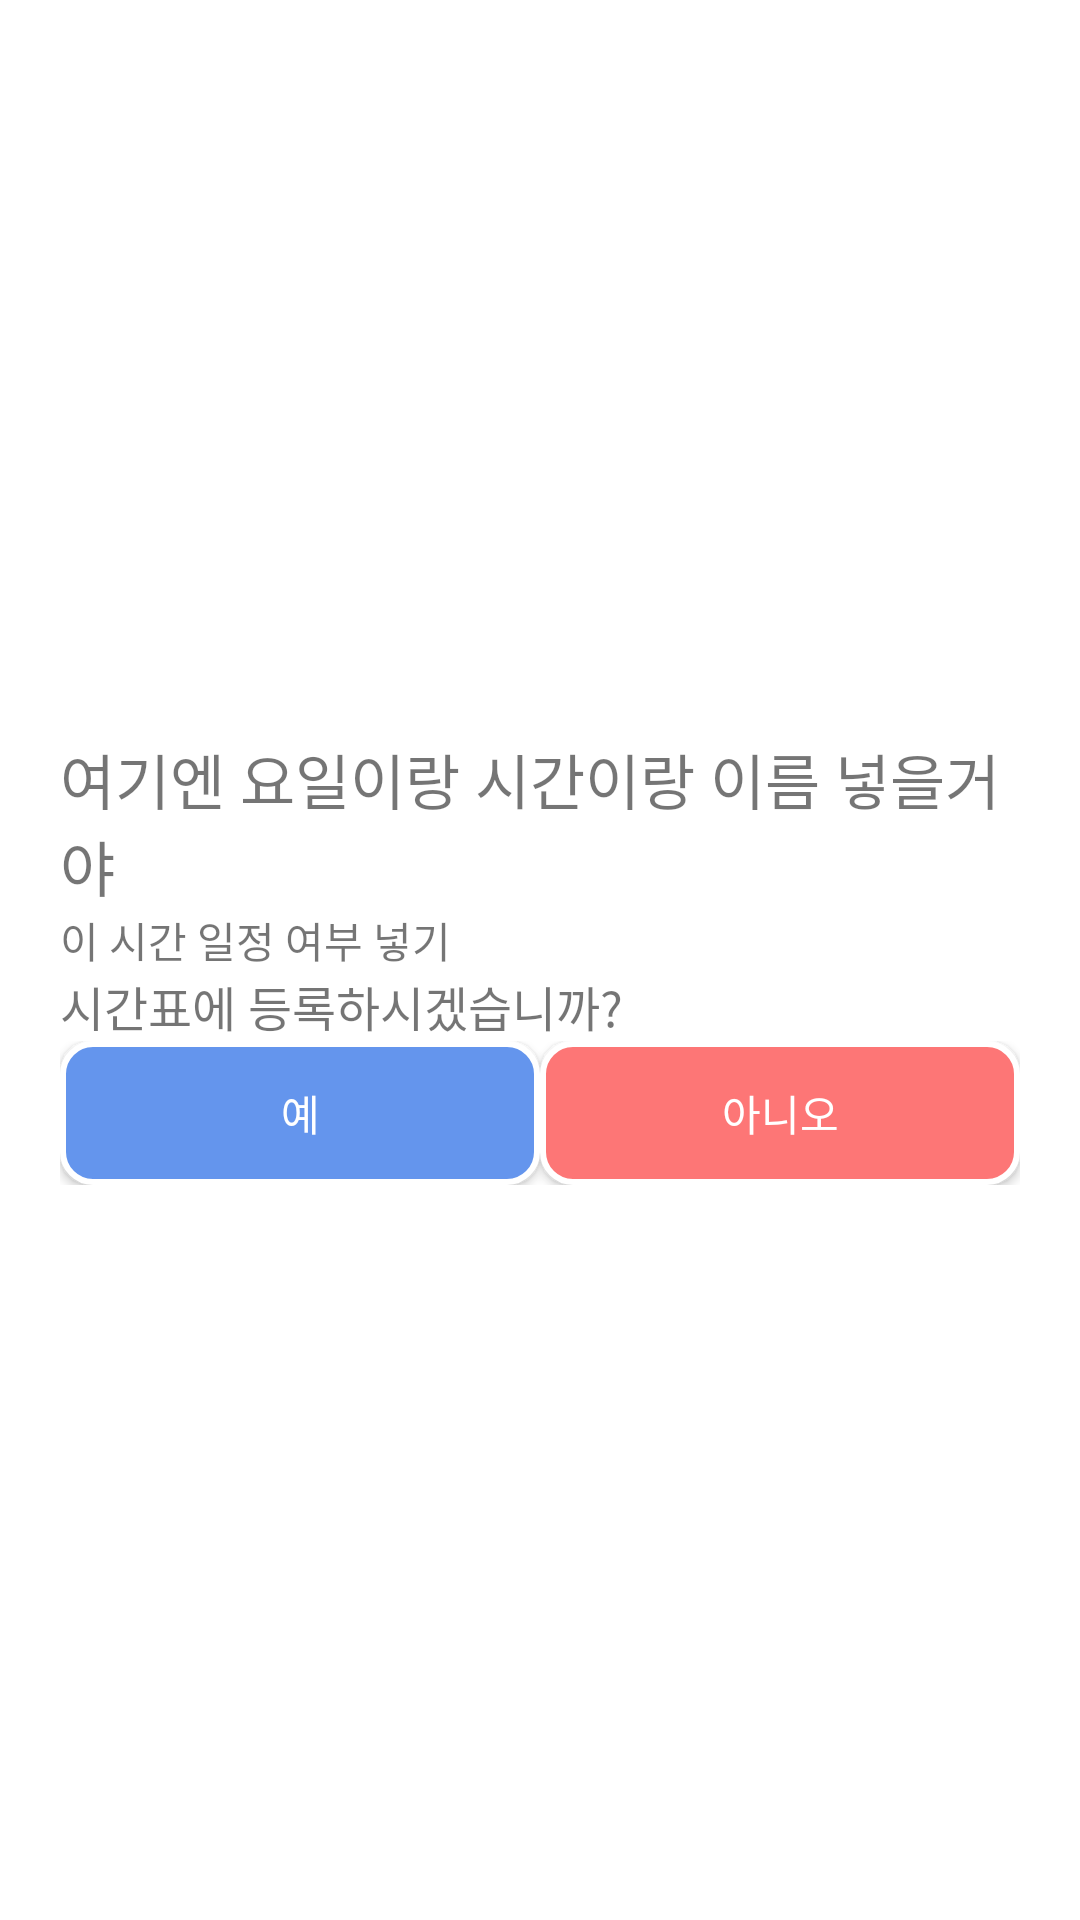

Layout XML and referenced resources for this Android screen:
<!-- AndroidManifest.xml: application theme Theme.Capstone -->
<!-- res/layout/dialog_autoschedule.xml -->
<?xml version="1.0" encoding="utf-8"?>
<androidx.constraintlayout.widget.ConstraintLayout xmlns:android="http://schemas.android.com/apk/res/android"
    xmlns:app="http://schemas.android.com/apk/res-auto"
    android:layout_width="match_parent"
    android:layout_height="match_parent">

    <LinearLayout
        android:layout_width="match_parent"
        android:layout_height="wrap_content"
        android:orientation="vertical"
        android:padding="20dp"
        app:layout_constraintBottom_toBottomOf="parent"
        app:layout_constraintTop_toTopOf="parent">

        <TextView
            android:id="@+id/autoschedule_nametime"
            android:layout_width="match_parent"
            android:layout_height="wrap_content"
            android:text="여기엔 요일이랑 시간이랑 이름 넣을거야"
            android:textSize="20sp" />

        <TextView
            android:id="@+id/autoschedule_previous"
            android:layout_width="match_parent"
            android:layout_height="wrap_content"
            android:text="이 시간 일정 여부 넣기"
            android:textSize="14sp" />

        <TextView
            android:id="@+id/ask_auto"
            android:layout_width="match_parent"
            android:layout_height="wrap_content"
            android:text="시간표에 등록하시겠습니까?"
            android:textSize="16sp" />

        <LinearLayout
            android:layout_width="match_parent"
            android:layout_height="wrap_content"
            android:orientation="horizontal">

            <androidx.appcompat.widget.AppCompatButton
                android:id="@+id/autoschedule_confirm"
                android:layout_width="match_parent"
                android:layout_height="wrap_content"
                android:textColor="#ffffff"
                android:layout_weight="1"
                android:background="@drawable/rounded_button_blue"
                android:text="예" />

            <androidx.appcompat.widget.AppCompatButton
                android:id="@+id/autoschedule_cancel"
                android:layout_width="match_parent"
                android:layout_height="wrap_content"
                android:textColor="#ffffff"
                android:layout_weight="1"
                android:background="@drawable/rounded_button_red"
                android:text="아니오" />
        </LinearLayout>

    </LinearLayout>

</androidx.constraintlayout.widget.ConstraintLayout>
<!-- resources referenced by this layout -->
<resources>
  <!-- drawable rounded_button_blue (drawable) -->
  <shape xmlns:android="http://schemas.android.com/apk/res/android">
      <solid android:color="#6495ed" />
      <corners android:radius="10dp" />
      <stroke
          android:width="2dp"
          android:color="#ffffff" />
  </shape>
  <!-- drawable rounded_button_red (drawable) -->
  <?xml version="1.0" encoding="utf-8"?>
  <shape xmlns:android="http://schemas.android.com/apk/res/android">
      <solid android:color="#fd7676" />
      <corners android:radius="10dp" />
      <stroke
          android:width="2dp"
          android:color="#ffffff" />
  </shape>
  <style name="Theme.Capstone" parent="Theme.MaterialComponents.DayNight.DarkActionBar">
          
          <item name="colorPrimary">@color/purple_500</item>
          <item name="colorPrimaryVariant">@color/purple_700</item>
          <item name="colorOnPrimary">@color/white</item>
          
          <item name="colorSecondary">@color/teal_200</item>
          <item name="colorSecondaryVariant">@color/teal_700</item>
          <item name="colorOnSecondary">@color/black</item>
          
          <item name="android:statusBarColor">?attr/colorPrimaryVariant</item>
          
  
          <item name="windowActionBar">false</item>
          <item name="windowNoTitle">true</item>
  
      </style>
  <!-- not gathered from this repository: default colours our renderer supplied (Android Studio template values) -->
  <color name="purple_500">#FF6200EE</color>
  <color name="purple_700">#FF3700B3</color>
  <color name="teal_200">#FF03DAC5</color>
  <color name="teal_700">#FF018786</color>
  <color name="black">#FF000000</color>
  <color name="white">#FFFFFFFF</color>
</resources>
